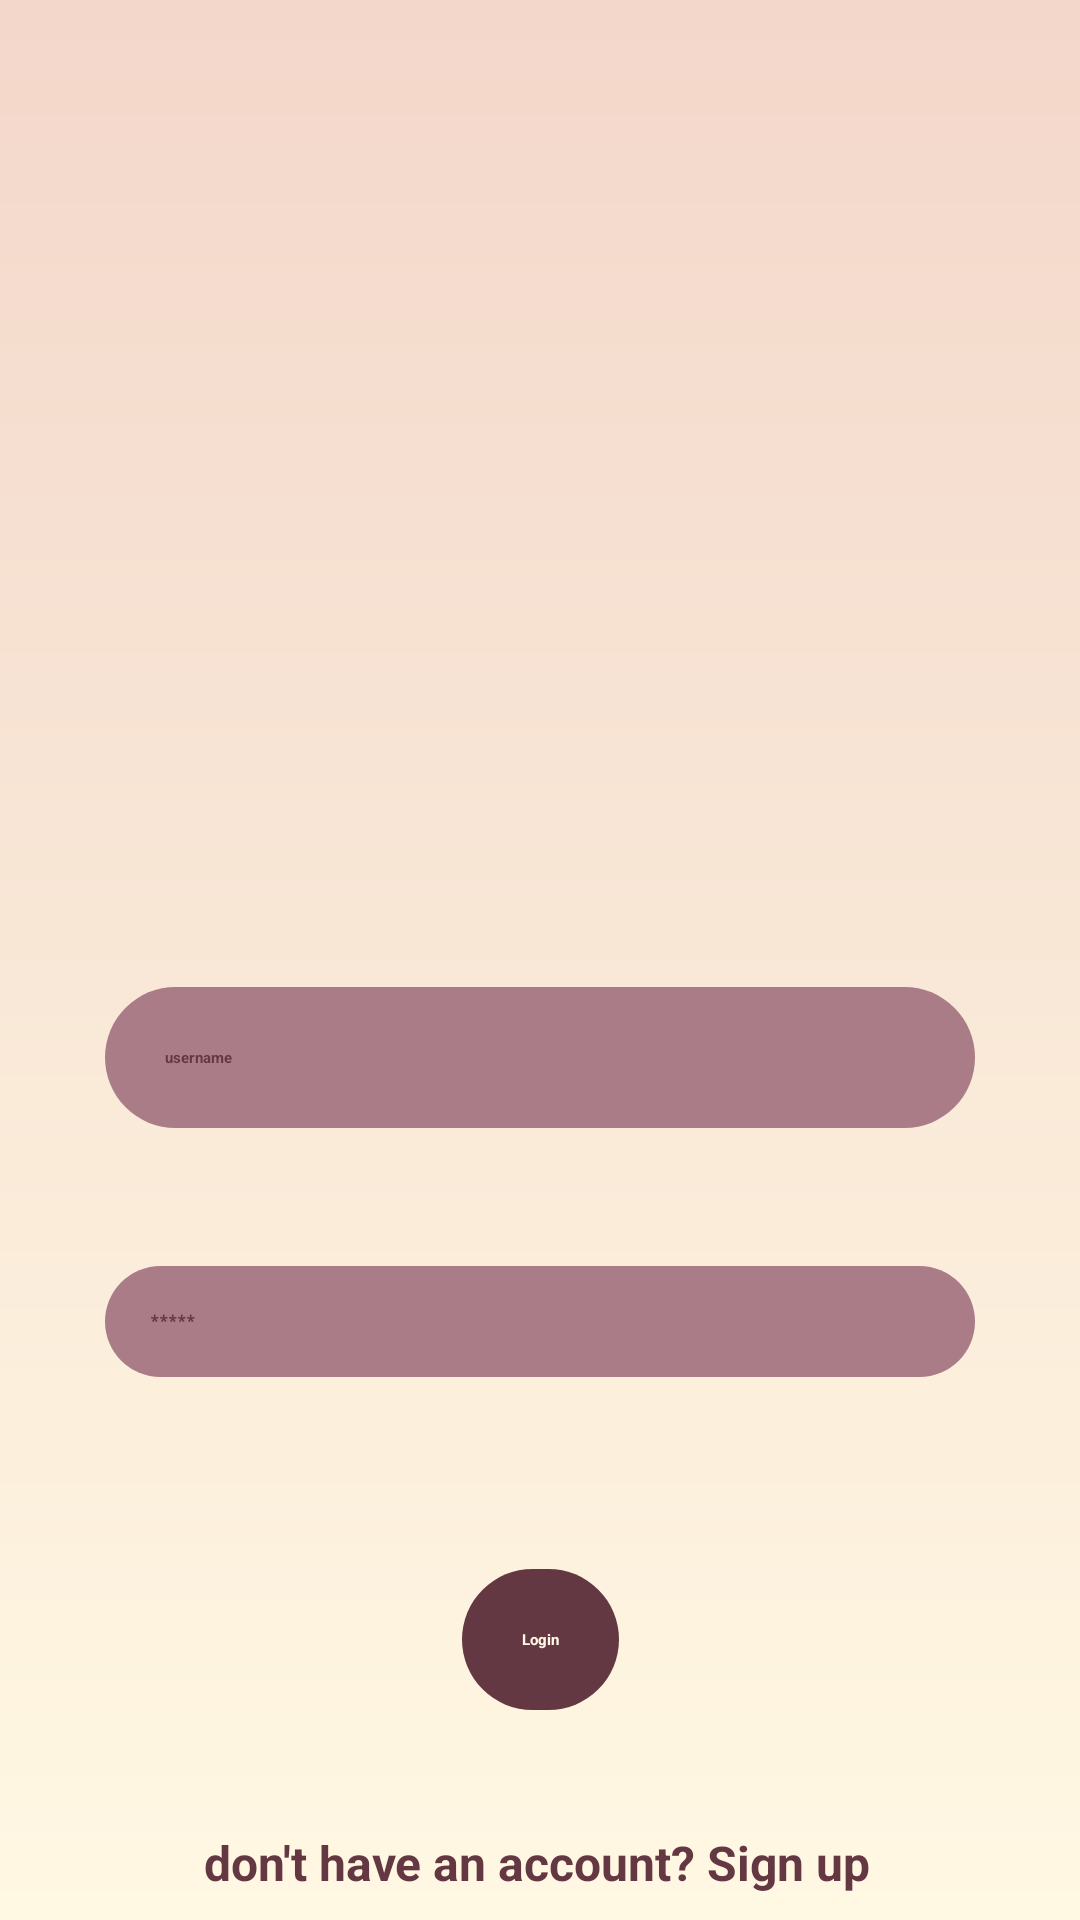

Write the Android layout XML for this screen, with the resource values it uses.
<!-- AndroidManifest.xml: application theme Theme.MyApplication -->
<!-- res/layout/activity_login.xml -->
<?xml version="1.0" encoding="utf-8"?>
<androidx.constraintlayout.widget.ConstraintLayout xmlns:android="http://schemas.android.com/apk/res/android"
    xmlns:app="http://schemas.android.com/apk/res-auto"
    xmlns:tools="http://schemas.android.com/tools"
    android:layout_width="match_parent"
    android:layout_height="match_parent"
    tools:context=".loginActivity"
    android:background="@drawable/bg">

    <ImageView
        android:id="@+id/imageView3"
        android:layout_width="290dp"
        android:layout_height="265dp"
        app:layout_constraintEnd_toEndOf="parent"
        app:layout_constraintStart_toStartOf="parent"
        app:layout_constraintTop_toTopOf="parent"
        app:srcCompat="@drawable/logo" />

    <EditText
        android:id="@+id/inputUserName"
        android:layout_width="0dp"
        android:layout_height="wrap_content"
        android:layout_marginTop="64dp"
        android:background="@drawable/inputbg"
        android:drawableLeft="@drawable/account"
        android:drawablePadding="12dp"
        android:ems="10"
        android:hint="username"
        android:inputType="text"
        android:padding="20dp"
        android:textColor="@color/darkpink"
        android:textColorHint="@color/darkpink"
        android:textStyle="bold"
        app:layout_constraintEnd_toEndOf="@+id/imageView3"
        app:layout_constraintStart_toStartOf="@+id/imageView3"
        app:layout_constraintTop_toBottomOf="@+id/imageView3" />

    <androidx.appcompat.widget.AppCompatButton
        android:id="@+id/loginbutton"
        android:layout_width="wrap_content"
        android:layout_height="wrap_content"
        android:layout_marginTop="64dp"
        android:background="@drawable/buttonbg"
        android:padding="20dp"
        android:text="Login"
        android:textColor="@color/beige"
        android:textStyle="bold"
        app:layout_constraintEnd_toEndOf="@+id/inputPassword"
        app:layout_constraintStart_toStartOf="@+id/inputPassword"
        app:layout_constraintTop_toBottomOf="@+id/inputPassword" />

    <TextView
        android:id="@+id/donthaveanaccountsignup"
        android:layout_width="wrap_content"
        android:layout_height="wrap_content"
        android:layout_marginTop="40dp"
        android:text="don't have an account? Sign up"
        android:textColor="@color/darkpink"
        android:textSize="16sp"
        android:textStyle="bold"
        app:layout_constraintEnd_toEndOf="@+id/loginbutton"
        app:layout_constraintHorizontal_bias="0.507"
        app:layout_constraintStart_toStartOf="@+id/loginbutton"
        app:layout_constraintTop_toBottomOf="@+id/loginbutton" />

    <EditText
        android:id="@+id/inputPassword"
        android:layout_width="0dp"
        android:layout_height="wrap_content"
        android:layout_marginTop="46dp"
        android:background="@drawable/inputbg"
        android:drawableLeft="@drawable/password"
        android:drawablePadding="12dp"
        android:ems="10"
        android:hint="*****"
        android:inputType="textPassword"
        android:padding="15dp"
        android:textColorHint="@color/darkpink"
        android:textStyle="bold"
        app:layout_constraintEnd_toEndOf="@+id/inputUserName"
        app:layout_constraintStart_toStartOf="@+id/inputUserName"
        app:layout_constraintTop_toBottomOf="@+id/inputUserName" />



</androidx.constraintlayout.widget.ConstraintLayout>
<!-- resources referenced by this layout -->
<resources>
  <color name="beige">#FFF8E3</color>
  <color name="darkpink">#643843</color>
  <!-- drawable bg (drawable) -->
  <?xml version="1.0" encoding="utf-8"?>
  <shape xmlns:android="http://schemas.android.com/apk/res/android">
      <gradient android:endColor="@color/endclr"
          android:startColor="@color/startclr"
          android:angle="90"/>
  </shape>
  <!-- drawable buttonbg (drawable) -->
  <?xml version="1.0" encoding="utf-8"?>
  <selector xmlns:android="http://schemas.android.com/apk/res/android">
      <item>
          <shape android:shape="rectangle">
              <solid android:color="@color/darkpink"/>
              <corners android:radius="70dp"/>
          </shape>
      </item>
  </selector>
  <!-- drawable inputbg (drawable) -->
  <?xml version="1.0" encoding="utf-8"?>
  <selector xmlns:android="http://schemas.android.com/apk/res/android">
      <item>
          <shape android:shape="rectangle">
              <solid android:color="@color/lightpink"/>
              <corners android:radius="70dp"/>
          </shape>
      </item>
  </selector>
  <color name="endclr">#F3D7CA</color>
  <color name="startclr">#FFF8E3</color>
  <color name="lightpink">#AA7C87</color>
</resources>
